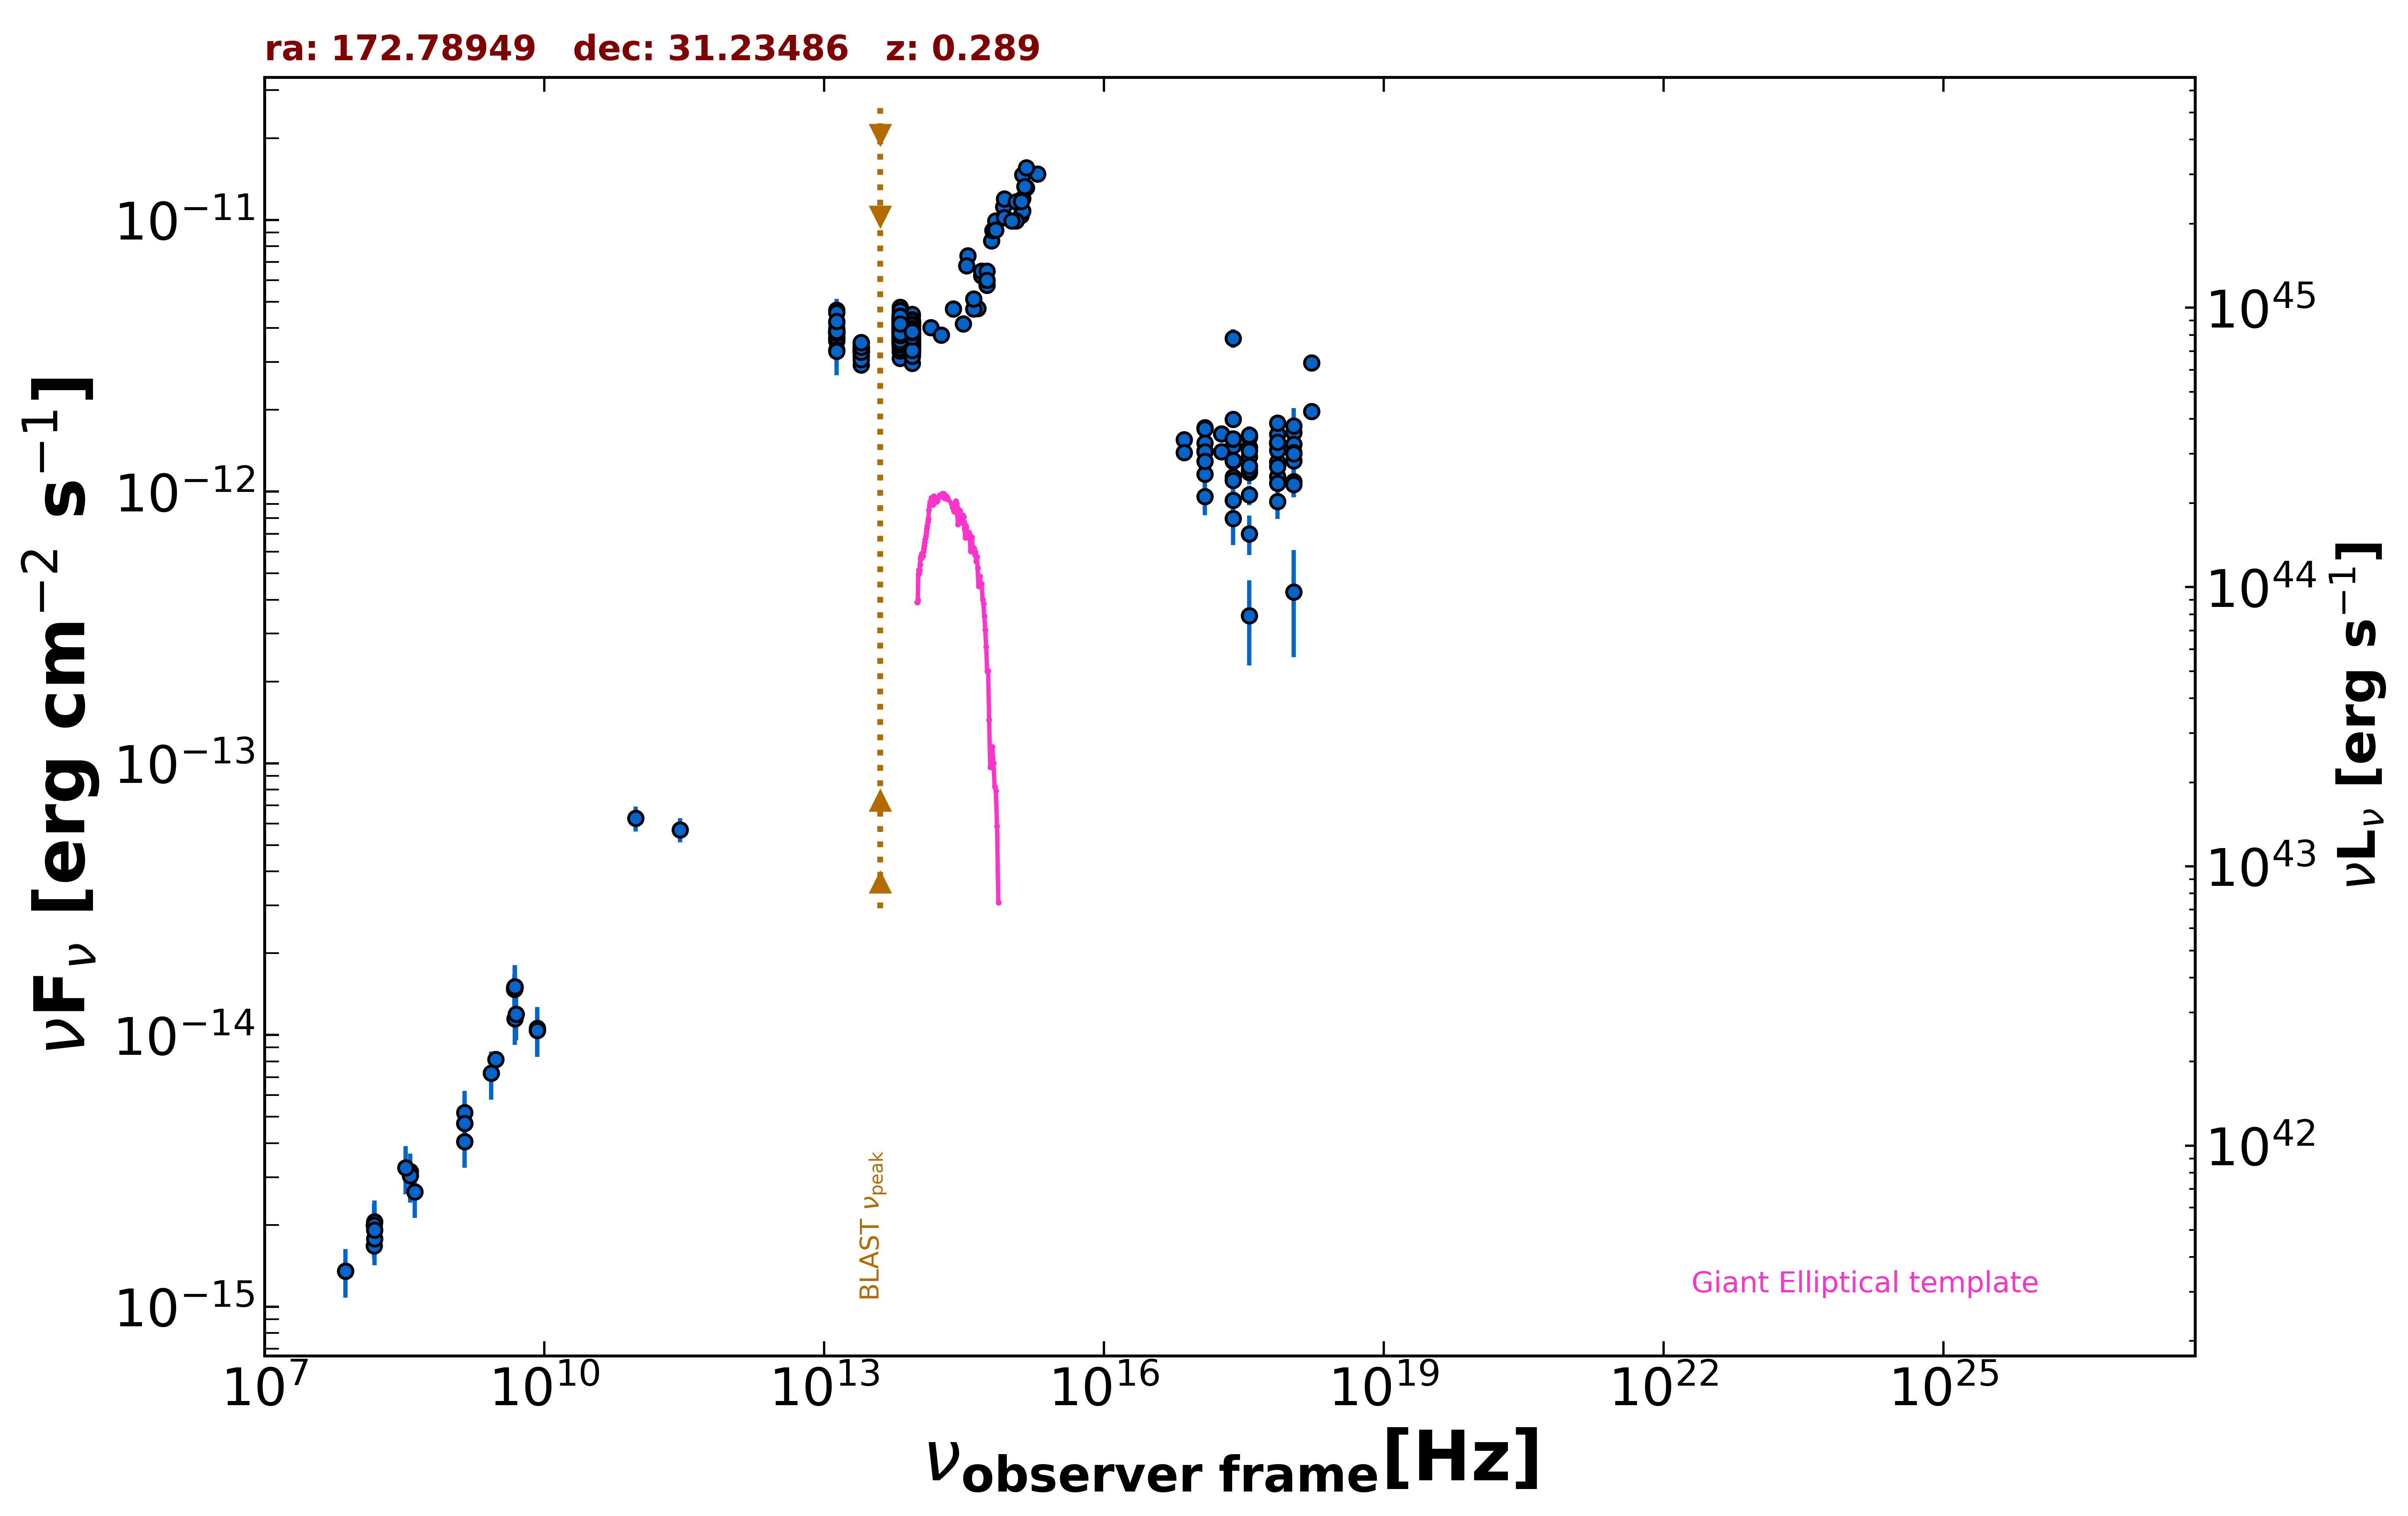

The file beside this chart, header and first rows:
freq., flux, err_flux, MJD_start, MJD_end, flag, catalog, reference
1.400e+09, 4.060e-15, 2.000e-18, 55000, 55000, , FIRST, White et al. 1997  ApJ  475 479
3.000e+09, 8.129e-15, 7.450e-17, 55000, 55000, , VLASSQL, Gordon et al. 2021  ApJS  255  30
2.418e+17, 1.849e-12, 2.150e-14, 55000, 55000, , 4XMM-DR13, Webb et al. 2020  A&A  641  A136
7.253e+16, 1.554e-12, 1.500e-14, 55000, 55000, , 4XMM-DR13, Webb et al. 2020  A&A  641  A136
1.813e+17, 1.635e-12, 1.500e-14, 55000, 55000, , 4XMM-DR13, Webb et al. 2020  A&A  641  A136
3.627e+17, 1.587e-12, 1.550e-14, 55000, 55000, , 4XMM-DR13, Webb et al. 2020  A&A  641  A136
7.253e+17, 1.627e-12, 2.450e-14, 55000, 55000, , 4XMM-DR13, Webb et al. 2020  A&A  641  A136
1.692e+18, 2.976e-12, 8.050e-14, 55000, 55000, , 4XMM-DR13, Webb et al. 2020  A&A  641  A136
2.418e+17, 1.475e-12, 1.250e-14, 55000, 55000, , 4XMM-DR13, Webb et al. 2020  A&A  641  A136
7.253e+16, 1.392e-12, 1.400e-14, 55000, 55000, , 4XMM-DR13, Webb et al. 2020  A&A  641  A136
1.813e+17, 1.402e-12, 1.300e-14, 55000, 55000, , 4XMM-DR13, Webb et al. 2020  A&A  641  A136
3.627e+17, 1.343e-12, 1.300e-14, 55000, 55000, , 4XMM-DR13, Webb et al. 2020  A&A  641  A136
7.253e+17, 1.510e-12, 2.100e-14, 55000, 55000, , 4XMM-DR13, Webb et al. 2020  A&A  641  A136
1.692e+18, 1.974e-12, 4.450e-14, 55000, 55000, , 4XMM-DR13, Webb et al. 2020  A&A  641  A136
2.418e+17, 3.671e-12, 2.860e-13, 55000, 55000, , RASS, Boller et al. 2016  A&A  103  1
2.418e+17, 1.295e-12, 4.400e-14, 53736, 58783, , 1OUSX, Giommi et al. in preparation
1.209e+17, 1.411e-12, 4.400e-14, 53736, 58783, , 1OUSX, Giommi et al. in preparation
3.627e+17, 1.178e-12, 4.400e-14, 53736, 58783, , 1OUSX, Giommi et al. in preparation
7.253e+17, 1.286e-12, 2.700e-14, 53736, 58783, , 1OUSX, Giommi et al. in preparation
1.088e+18, 1.297e-12, 6.100e-14, 53736, 58783, , 1OUSX, Giommi et al. in preparation
7.253e+17, 1.786e-12, 3.950e-14, 55000, 55000, , 2SXPS, Evans et al. 2020  ApJS  247  54
1.209e+17, 1.721e-12, 5.600e-14, 55000, 55000, , 2SXPS, Evans et al. 2020  ApJS  247  54
3.627e+17, 1.459e-12, 5.700e-14, 55000, 55000, , 2SXPS, Evans et al. 2020  ApJS  247  54
1.088e+18, 1.647e-12, 8.250e-14, 55000, 55000, , 2SXPS, Evans et al. 2020  ApJS  247  54
1.500e+08, 1.677e-15, 1.680e-16, 55000, 55000, , TGSS150, Intema et al. 2017  A&A  598  A781
7.400e+07, 1.354e-15, 8.900e-17, 55000, 55000, , VLSSR, Lane et al. 2014  MNRAS  440 327
8.400e+09, 1.040e-14, 0.000e+00, 55000, 55000, , CRATES, Healey et al. 2007  ApJS  171  61
4.800e+09, 1.493e-14, 1.345e-15, 55000, 55000, , GB6, Gregory et al. 1996  ApJS  103  427
4.800e+09, 1.474e-14, 1.920e-15, 55000, 55000, , GB87, Gregory et al. 1992  VizieR  VIII/14/j20…
4.850e+09, 1.504e-14, 0.000e+00, 55000, 55000, , NORTH20, White and Becker  1992  ApJS  79  331
1.400e+09, 4.732e-15, 0.000e+00, 55000, 55000, , NORTH20, White and Becker  1992  ApJS  79  331
3.650e+08, 3.143e-15, 0.000e+00, 55000, 55000, , NORTH20, White and Becker  1992  ApJS  79  331
2.850e+11, 5.700e-14, 5.700e-15, 57140, 57140, , ALMA, Bonato et al. 2019  MNRAS  485  1188
9.506e+10, 6.274e-14, 6.650e-15, 57140, 57140, , ALMA, Bonato et al. 2019  MNRAS  485  1188
1.389e+14, 4.015e-12, 1.405e-13, 55000, 55000, , 2MASS, Skrutskie et al. 2006  AJ  131  1163
1.804e+14, 3.775e-12, 1.740e-13, 55000, 55000, , 2MASS, Skrutskie et al. 2006  AJ  131  1163
2.427e+14, 4.712e-12, 1.610e-13, 55000, 55000, , 2MASS, Skrutskie et al. 2006  AJ  131  1163
8.817e+13, 3.868e-12, 5.500e-15, 55000, 55000, , UNWISE, Schlafly et al. 2019  ApJS  240  30
6.517e+13, 4.065e-12, 7.500e-15, 55000, 55000, , UNWISE, Schlafly et al. 2019  ApJS  240  30
8.817e+13, 4.041e-12, 8.550e-14, 55000, 55000, , WISE, Wright et al. 2010  AJ  140  1868
6.517e+13, 4.241e-12, 8.200e-14, 55000, 55000, , WISE, Wright et al. 2010  AJ  140  1868
2.498e+13, 3.302e-12, 7.300e-14, 55000, 55000, , WISE, Wright et al. 2010  AJ  140  1868
1.363e+13, 3.879e-12, 1.750e-13, 55000, 55000, , WISE, Wright et al. 2010  AJ  140  1868
8.817e+13, 3.542e-12, 8.500e-14, 56806, 56806, , NEOWISE, Mainzer et al. 2014  ApJ  792  30
6.517e+13, 3.994e-12, 8.450e-14, 56806, 56806, , NEOWISE, Mainzer et al. 2014  ApJ  792  30
8.817e+13, 4.266e-12, 7.900e-14, 56806, 56806, , NEOWISE, Mainzer et al. 2014  ApJ  792  30
6.517e+13, 4.312e-12, 8.750e-14, 56806, 56806, , NEOWISE, Mainzer et al. 2014  ApJ  792  30
8.817e+13, 4.018e-12, 8.150e-14, 56805, 56805, , NEOWISE, Mainzer et al. 2014  ApJ  792  30
6.517e+13, 4.179e-12, 9.250e-14, 56805, 56805, , NEOWISE, Mainzer et al. 2014  ApJ  792  30
8.817e+13, 3.792e-12, 6.950e-14, 56806, 56806, , NEOWISE, Mainzer et al. 2014  ApJ  792  30
6.517e+13, 4.031e-12, 8.900e-14, 56806, 56806, , NEOWISE, Mainzer et al. 2014  ApJ  792  30
8.817e+13, 4.188e-12, 8.100e-14, 56805, 56805, , NEOWISE, Mainzer et al. 2014  ApJ  792  30
6.517e+13, 3.868e-12, 9.600e-14, 56805, 56805, , NEOWISE, Mainzer et al. 2014  ApJ  792  30
8.817e+13, 3.982e-12, 9.150e-14, 56805, 56805, , NEOWISE, Mainzer et al. 2014  ApJ  792  30
6.517e+13, 4.221e-12, 8.550e-14, 56805, 56805, , NEOWISE, Mainzer et al. 2014  ApJ  792  30
8.817e+13, 4.223e-12, 7.800e-14, 56806, 56806, , NEOWISE, Mainzer et al. 2014  ApJ  792  30
6.517e+13, 3.980e-12, 8.800e-14, 56806, 56806, , NEOWISE, Mainzer et al. 2014  ApJ  792  30
8.817e+13, 3.960e-12, 8.050e-14, 56805, 56805, , NEOWISE, Mainzer et al. 2014  ApJ  792  30
6.517e+13, 4.046e-12, 8.200e-14, 56805, 56805, , NEOWISE, Mainzer et al. 2014  ApJ  792  30
8.817e+13, 4.104e-12, 7.950e-14, 56806, 56806, , NEOWISE, Mainzer et al. 2014  ApJ  792  30
... 663 more rows
